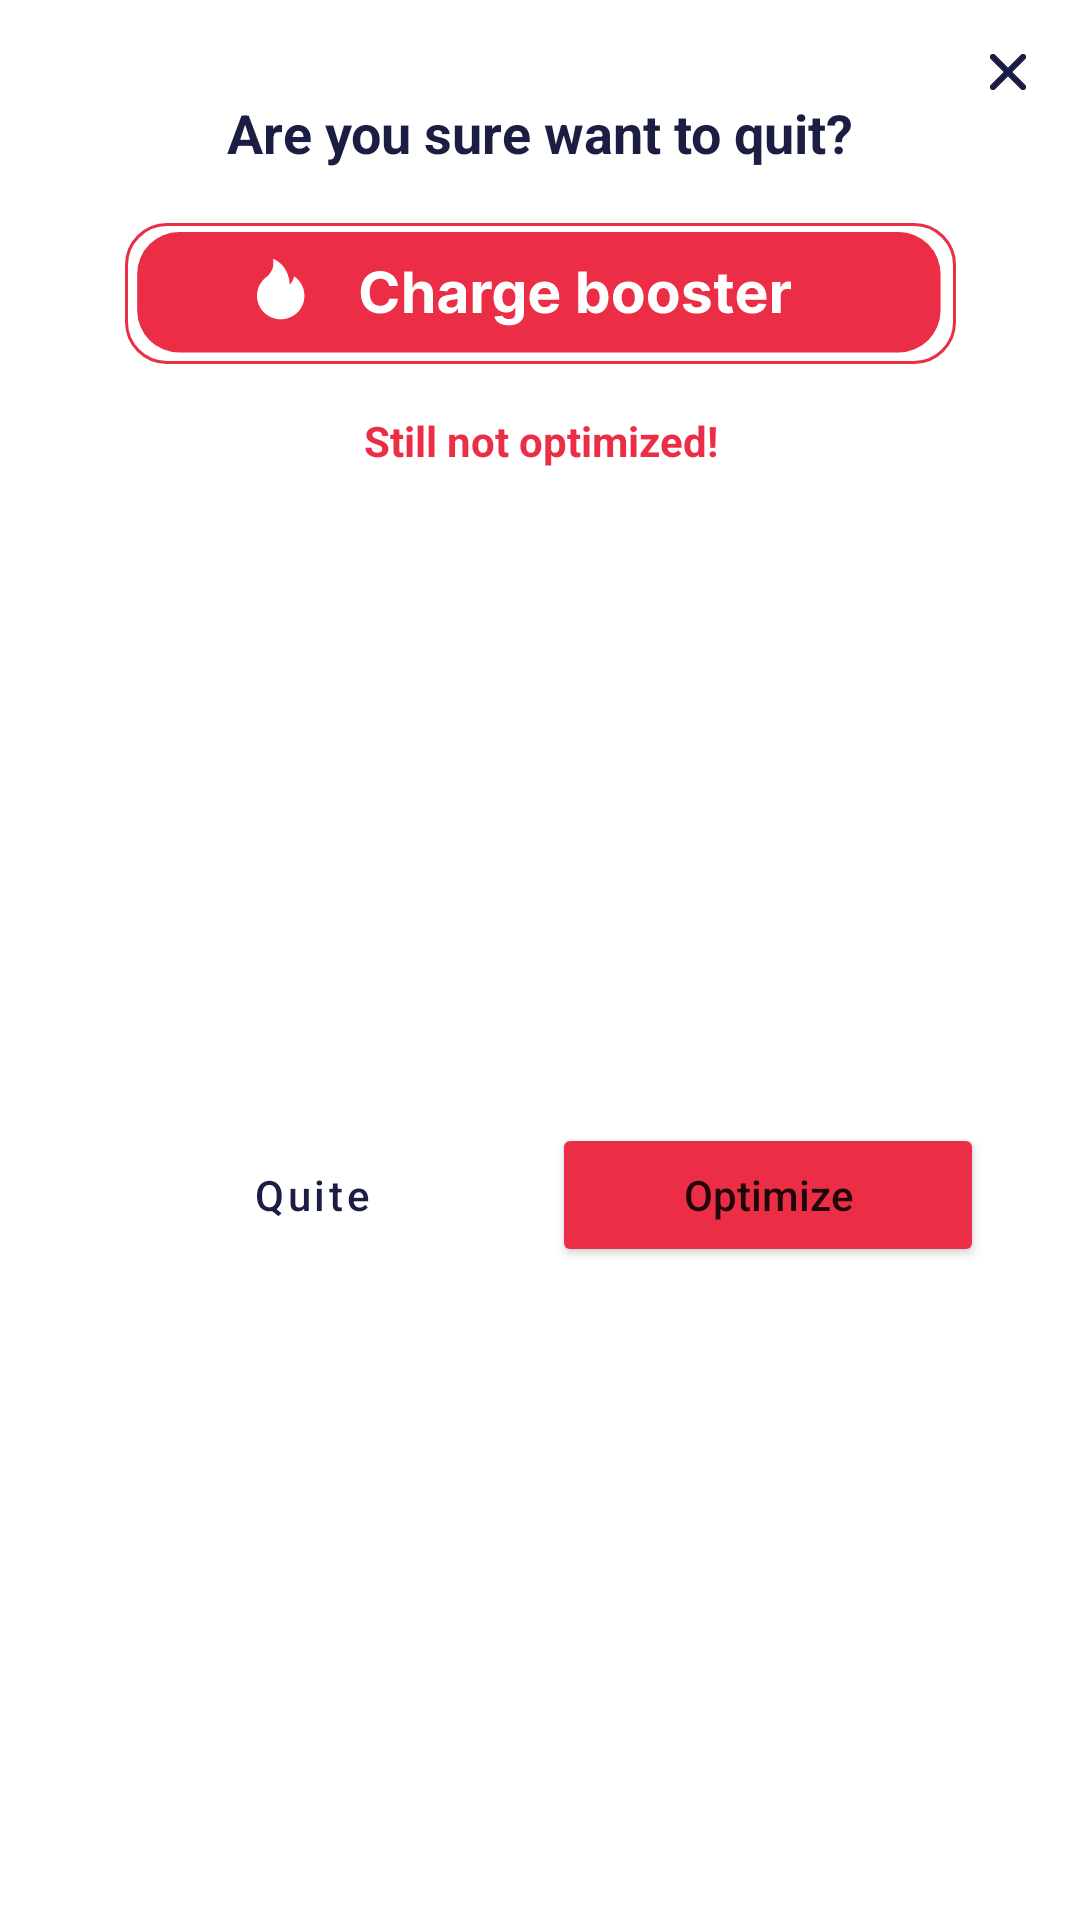

Layout XML and referenced resources for this Android screen:
<!-- AndroidManifest.xml: application theme Theme.MyCleaner -->
<!-- res/layout/dialog_exit_still_work.xml -->
<?xml version="1.0" encoding="utf-8"?>
<androidx.constraintlayout.widget.ConstraintLayout xmlns:android="http://schemas.android.com/apk/res/android"
    xmlns:app="http://schemas.android.com/apk/res-auto"
    xmlns:tools="http://schemas.android.com/tools"
    android:layout_width="match_parent"
    android:layout_height="wrap_content"
    android:padding="12dp">

    <ImageView
        android:id="@+id/imCloseDialog"
        android:layout_width="wrap_content"
        android:layout_height="wrap_content"
        app:layout_constraintEnd_toEndOf="parent"
        app:layout_constraintTop_toTopOf="parent"
        app:srcCompat="@drawable/ic_close" />

    <TextView
        android:id="@+id/textView11"
        android:layout_width="wrap_content"
        android:layout_height="wrap_content"
        android:layout_marginTop="20dp"
        android:text="Are you sure want to quit?"
        android:textColor="@color/dark_blue"
        android:textSize="18sp"
        android:textStyle="bold"
        app:layout_constraintEnd_toEndOf="parent"
        app:layout_constraintStart_toStartOf="parent"
        app:layout_constraintTop_toTopOf="parent" />

    <ImageView
        android:id="@+id/imOptimizeDialog"
        android:layout_width="wrap_content"
        android:layout_height="wrap_content"
        android:layout_marginTop="18dp"
        android:background="?attr/selectableItemBackgroundBorderless"
        android:clickable="true"
        android:focusable="true"
        app:layout_constraintEnd_toEndOf="parent"
        app:layout_constraintStart_toStartOf="parent"
        app:layout_constraintTop_toBottomOf="@+id/textView11"
        app:srcCompat="@drawable/ic_button_charge_booster" />

    <TextView
        android:id="@+id/textView12"
        android:layout_width="wrap_content"
        android:layout_height="wrap_content"
        android:layout_marginTop="16dp"
        android:text="Still not optimized!"
        android:textColor="@color/red"
        android:textStyle="bold"
        app:layout_constraintEnd_toEndOf="@+id/imOptimizeDialog"
        app:layout_constraintStart_toStartOf="@+id/imOptimizeDialog"
        app:layout_constraintTop_toBottomOf="@+id/imOptimizeDialog" />

    <Button
        android:id="@+id/bQuiteDialog"
        style="@style/Widget.MaterialComponents.Button.OutlinedButton"
        android:layout_width="144dp"
        android:layout_height="wrap_content"
        android:layout_marginTop="20dp"
        android:layout_marginEnd="4dp"
        android:layout_marginBottom="8dp"
        android:text="Quite"
        android:textAllCaps="false"
        android:textColor="@color/dark_blue"
        app:cornerRadius="30dp"
        app:layout_constraintBottom_toBottomOf="parent"
        app:layout_constraintEnd_toStartOf="@+id/guideline2"
        app:layout_constraintTop_toBottomOf="@+id/textView12"
        app:strokeColor="@color/blue"
        app:strokeWidth="3dp" />

    <Button
        android:id="@+id/bOptimizeDialog1"
        android:layout_width="144dp"
        android:layout_height="wrap_content"
        android:layout_marginStart="4dp"
        android:layout_marginTop="20dp"
        android:layout_marginBottom="8dp"
        android:backgroundTint="@color/red"
        android:text="Optimize"
        android:textAllCaps="false"
        app:cornerRadius="30dp"
        app:layout_constraintBottom_toBottomOf="parent"
        app:layout_constraintStart_toStartOf="@+id/guideline2"
        app:layout_constraintTop_toBottomOf="@+id/textView12" />

    <androidx.constraintlayout.widget.Guideline
        android:id="@+id/guideline2"
        android:layout_width="wrap_content"
        android:layout_height="wrap_content"
        android:orientation="vertical"
        app:layout_constraintGuide_percent="0.5" />
</androidx.constraintlayout.widget.ConstraintLayout>
<!-- resources referenced by this layout -->
<resources>
  <color name="blue">#2680F2</color>
  <color name="dark_blue">#1C1D43</color>
  <color name="red">#EB2E46</color>
  <!-- drawable ic_button_charge_booster: vector/xml drawable (drawable, 7265 chars, omitted) -->
  <!-- drawable ic_close (drawable) -->
  <vector xmlns:android="http://schemas.android.com/apk/res/android"
      android:width="24dp"
      android:height="24dp"
      android:viewportWidth="24"
      android:viewportHeight="24">
    <path
        android:pathData="M13.414,12L17.707,7.707C18.098,7.316 18.098,6.684 17.707,6.293C17.316,5.902 16.684,5.902 16.293,6.293L12,10.586L7.707,6.293C7.316,5.902 6.684,5.902 6.293,6.293C5.902,6.684 5.902,7.316 6.293,7.707L10.586,12L6.293,16.293C5.902,16.684 5.902,17.316 6.293,17.707C6.488,17.902 6.744,18 7,18C7.256,18 7.512,17.902 7.707,17.707L12,13.414L16.293,17.707C16.488,17.902 16.744,18 17,18C17.256,18 17.512,17.902 17.707,17.707C18.098,17.316 18.098,16.684 17.707,16.293L13.414,12Z"
        android:fillColor="#1C1D43"
        android:fillType="evenOdd"/>
    <group>
      <clip-path
          android:pathData="M13.414,12L17.707,7.707C18.098,7.316 18.098,6.684 17.707,6.293C17.316,5.902 16.684,5.902 16.293,6.293L12,10.586L7.707,6.293C7.316,5.902 6.684,5.902 6.293,6.293C5.902,6.684 5.902,7.316 6.293,7.707L10.586,12L6.293,16.293C5.902,16.684 5.902,17.316 6.293,17.707C6.488,17.902 6.744,18 7,18C7.256,18 7.512,17.902 7.707,17.707L12,13.414L16.293,17.707C16.488,17.902 16.744,18 17,18C17.256,18 17.512,17.902 17.707,17.707C18.098,17.316 18.098,16.684 17.707,16.293L13.414,12Z"
          android:fillType="evenOdd"/>
      <path
          android:pathData="M0,0h24v24h-24z"
          android:fillColor="#1C1D43"/>
    </group>
  </vector>
  <style name="Theme.MyCleaner" parent="Theme.MaterialComponents.Light.NoActionBar">
          
          <item name="colorPrimary">@color/white</item>
          <item name="colorPrimaryVariant">@color/blue</item>
          <item name="colorOnPrimary">@color/white</item>
          
          <item name="colorSecondary">@color/red</item>
          <item name="colorSecondaryVariant">@color/teal_700</item>
          <item name="colorOnSecondary">@color/black</item>
          
          <item name="android:statusBarColor" tools:targetApi="l">?attr/colorPrimaryVariant</item>
          
      </style>
  <color name="white">#FFFFFFFF</color>
  <color name="teal_700">#FF018786</color>
  <color name="black">#FF000000</color>
</resources>
